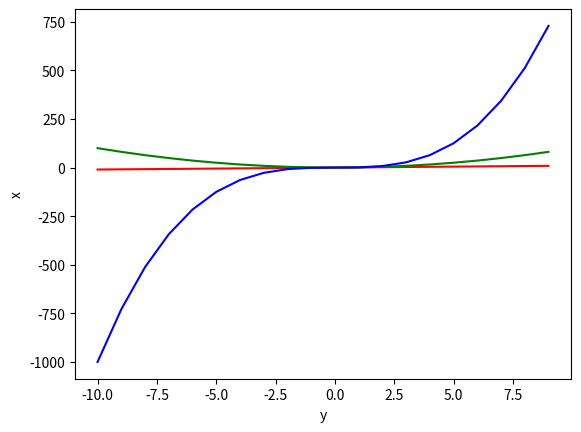

Write Python code to recreate this figure.
'''
1.모듈설치
2.모듈가져오기
-import 모듈이름
-import as 단축어
3모듈사용하기
-모듈이름.변수
-모듈이름.함수()
'''
# import matplotlib.pyplot
# matplotlib.pyplot.figure()
# matplotlib.pyplot.plot([1,2,3],[4,5,6])
# matplotlib.pyplot.show()


# import matplotlib.pyplot as plt
# plt.figure()
# plt.plot([50,40,60],[150,120,170],'ro')
# plt.ylabel("hight")
# plt.xlabel("weight")
# plt.show()





# import matplotlib.pyplot as plt
# plt.figure()
# plt.plot([0,1,2,3,4,5],[5,8,11,14,17,20],'r')
# plt.ylabel("x")
# plt.xlabel("y")
# plt.show()




# import matplotlib.pyplot as plt

# xvalues=[0,1,2,3,4,5]
# yvalues=[5,8,11,14,17,20]

# plt.figure()
# plt.plot(xvalues,yvalues,'r')
# plt.ylabel("hight")
# plt.xlabel("weight")
# plt.show()





import matplotlib.pyplot as plt

xvalues=[]
yvalues1=[]
yvalues2=[]
yvalues3=[]
for i in range(-10,10):
    xvalues.append(i)
    yvalues1.append(i)
    yvalues2.append(i*i)
    yvalues3.append(i*i*i)


plt.figure()
plt.plot(xvalues,yvalues1,'r',xvalues,yvalues2,'g',xvalues,yvalues3,'b')
plt.ylabel("x")
plt.xlabel("y")
plt.show()





